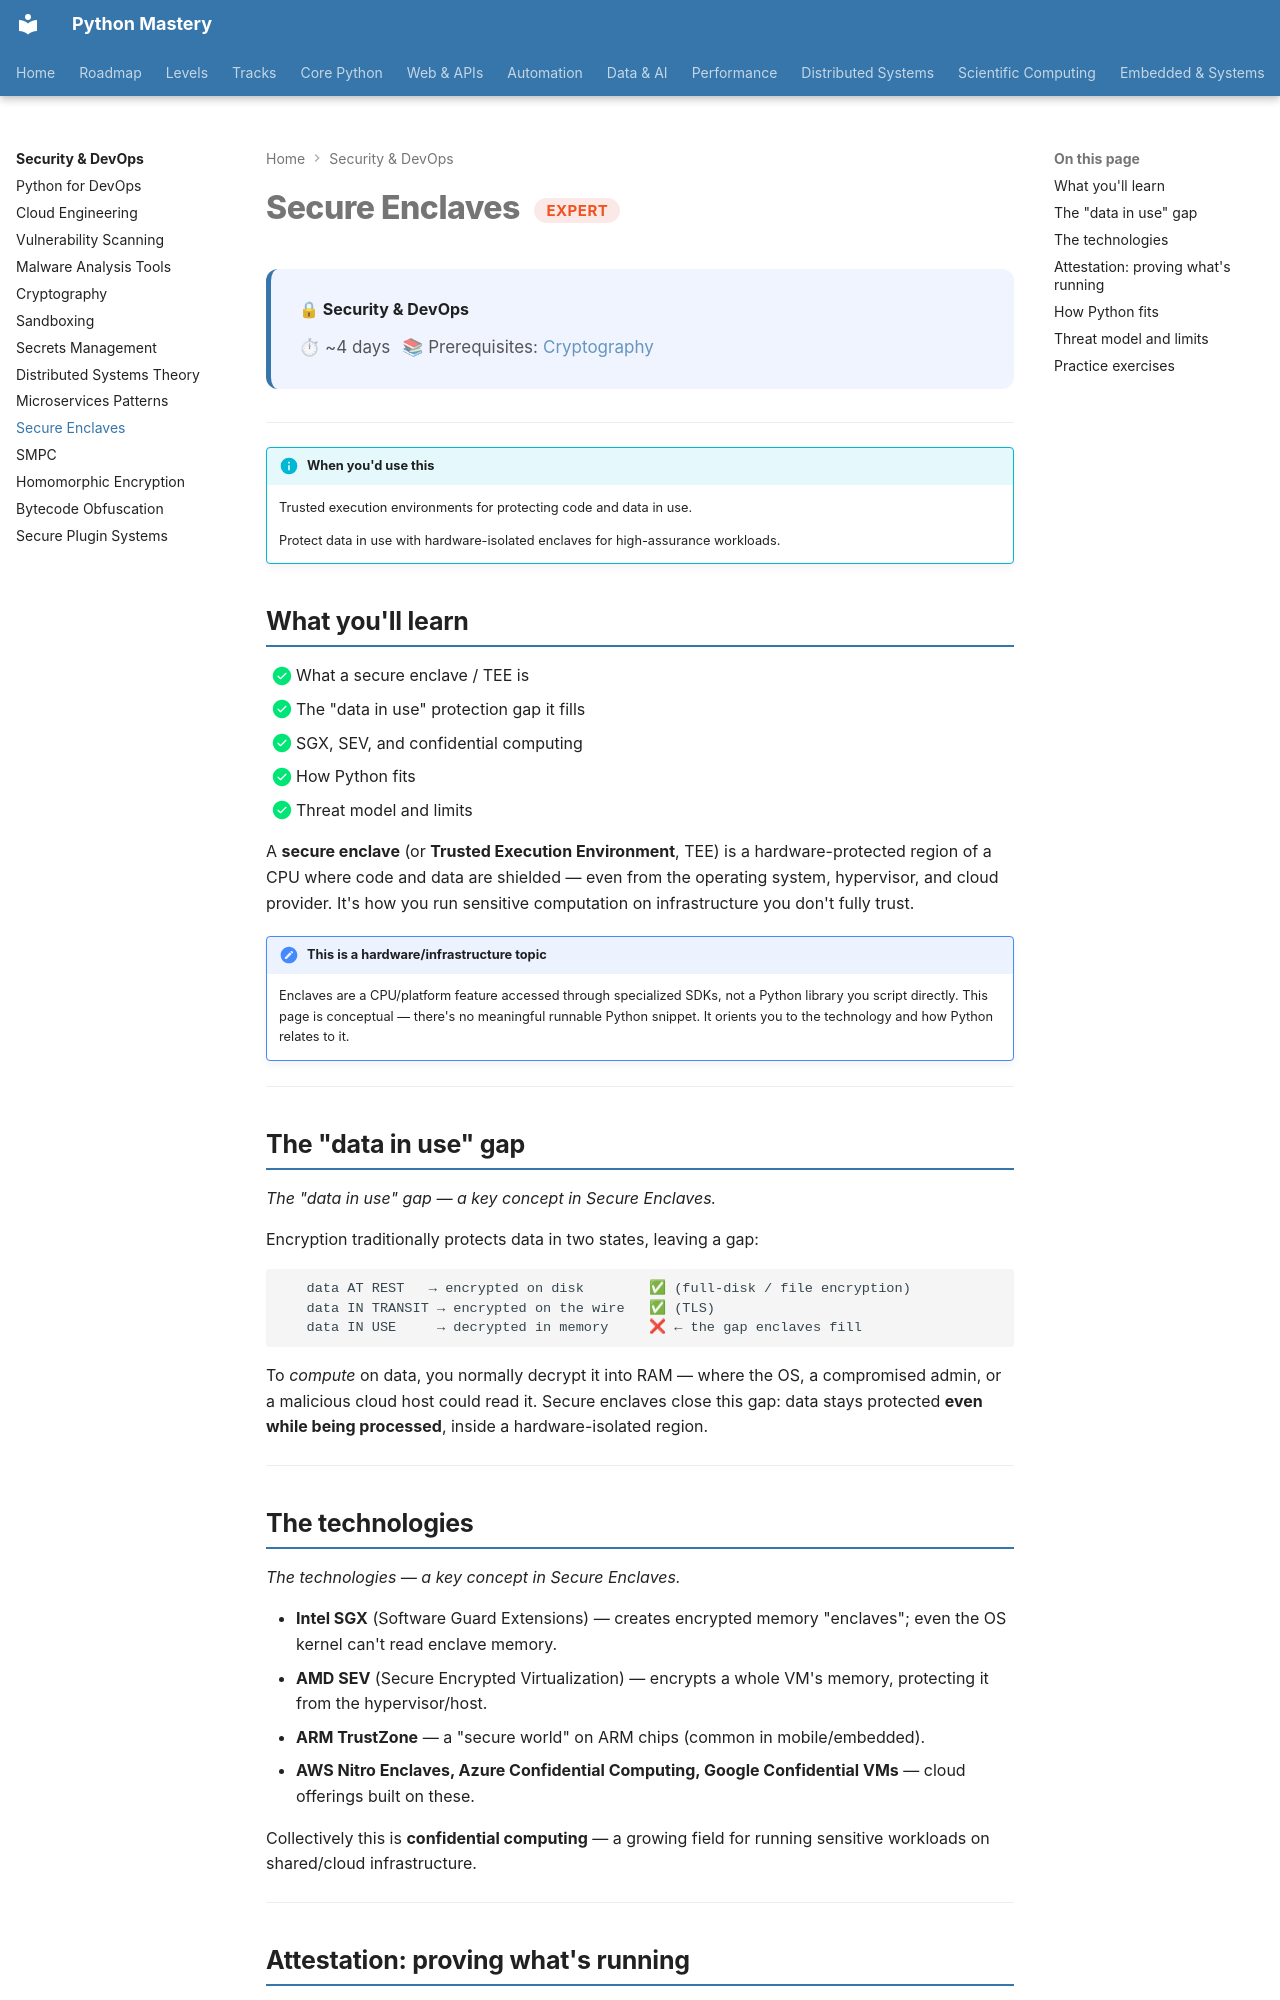

repository: SSnp75/PythonMastery-Site · page: security/expert/secure-enclaves/index.html · generator: mkdocs

---
title: "Secure Enclaves"
description: Trusted execution environments for protecting code and data in use
---

# Secure Enclaves <span class="pm-badge pm-badge-expert">Expert</span>

<div class="pm-topic-header">
  <strong>🔒 Security & DevOps</strong>
  <div class="pm-topic-meta">
    <span>⏱ ~4 days</span>
    <span>📚 Prerequisites: <a href="cryptography.md">Cryptography</a></span>
  </div>
</div>

---

!!! info "When you'd use this"
    Trusted execution environments for protecting code and data in use.

    Protect data in use with hardware-isolated enclaves for high-assurance workloads.


## What you'll learn

- [x] What a secure enclave / TEE is
- [x] The "data in use" protection gap it fills
- [x] SGX, SEV, and confidential computing
- [x] How Python fits
- [x] Threat model and limits

A **secure enclave** (or **Trusted Execution Environment**, TEE) is a hardware-protected region of a CPU where code and data are shielded — even from the operating system, hypervisor, and cloud provider. It's how you run sensitive computation on infrastructure you don't fully trust.

!!! note "This is a hardware/infrastructure topic"
    Enclaves are a CPU/platform feature accessed through specialized SDKs, not a Python library you script directly. This page is conceptual — there's no meaningful runnable Python snippet. It orients you to the technology and how Python relates to it.

---

## The "data in use" gap

*The "data in use" gap — a key concept in Secure Enclaves.*

Encryption traditionally protects data in two states, leaving a gap:

```
   data AT REST   → encrypted on disk        ✅ (full-disk / file encryption)
   data IN TRANSIT → encrypted on the wire   ✅ (TLS)
   data IN USE     → decrypted in memory     ❌ ← the gap enclaves fill
```

To *compute* on data, you normally decrypt it into RAM — where the OS, a compromised admin, or a malicious cloud host could read it. Secure enclaves close this gap: data stays protected **even while being processed**, inside a hardware-isolated region.

---

## The technologies

*The technologies — a key concept in Secure Enclaves.*

- **Intel SGX** (Software Guard Extensions) — creates encrypted memory "enclaves"; even the OS kernel can't read enclave memory.
- **AMD SEV** (Secure Encrypted Virtualization) — encrypts a whole VM's memory, protecting it from the hypervisor/host.
- **ARM TrustZone** — a "secure world" on ARM chips (common in mobile/embedded).
- **AWS Nitro Enclaves, Azure Confidential Computing, Google Confidential VMs** — cloud offerings built on these.

Collectively this is **confidential computing** — a growing field for running sensitive workloads on shared/cloud infrastructure.

---
